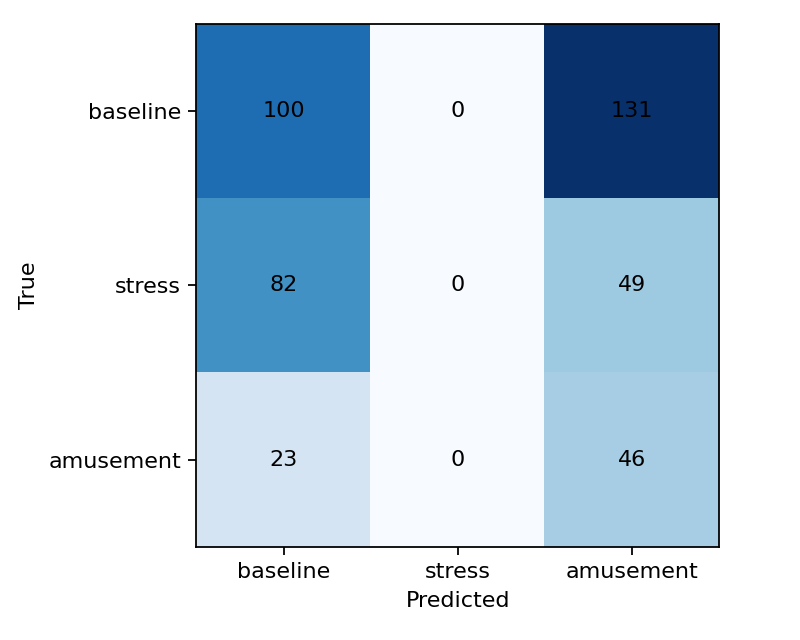

Data behind this chart, as committed beside it:
baseline, stress, amusement
100, 0, 131
82, 0, 49
23, 0, 46
